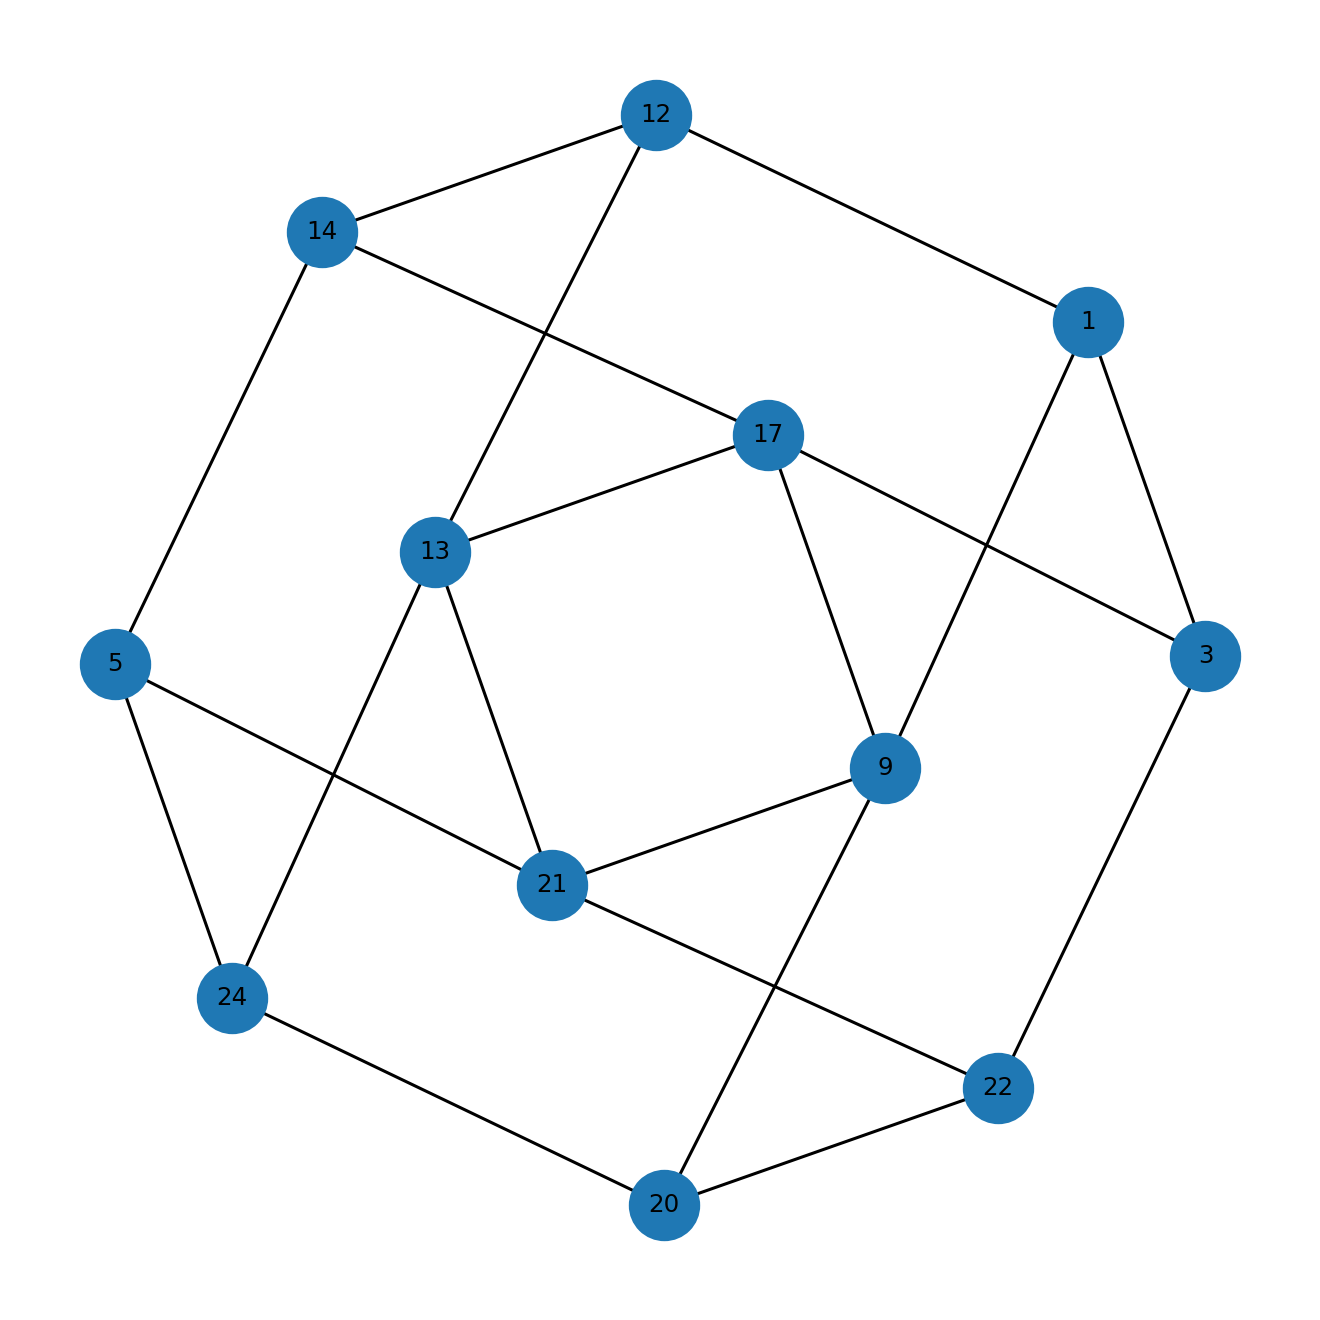

Data behind this chart, as committed beside it:
u, v
1, 3
1, 9
1, 12
3, 17
3, 22
5, 14
5, 21
5, 24
9, 17
9, 20
9, 21
12, 13
12, 14
13, 17
13, 21
13, 24
14, 17
20, 22
20, 24
21, 22
